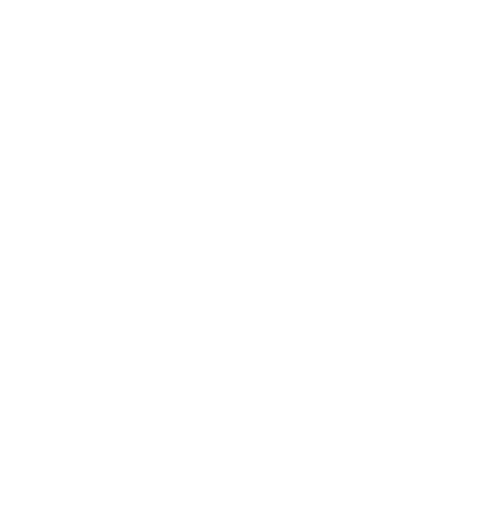
t = 0.00 s
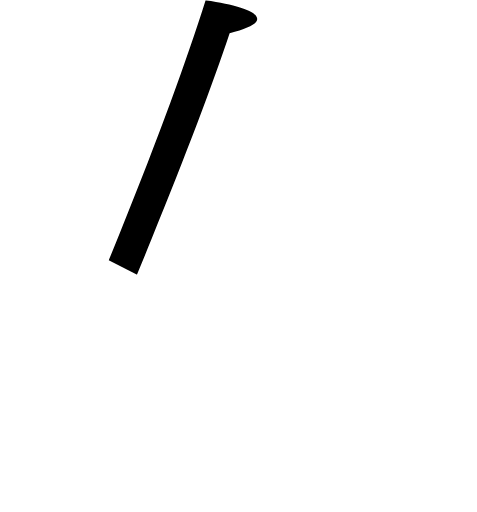
t = 0.13 s
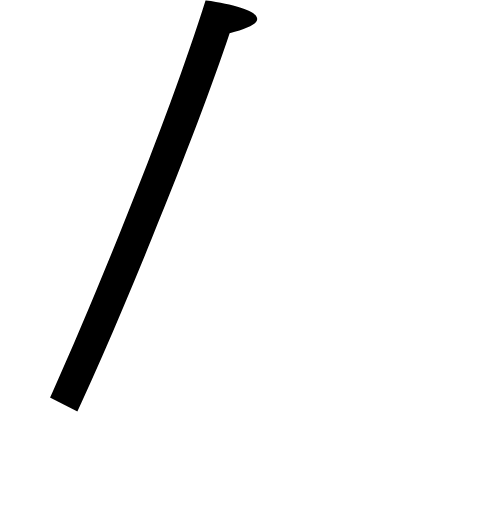
t = 0.19 s
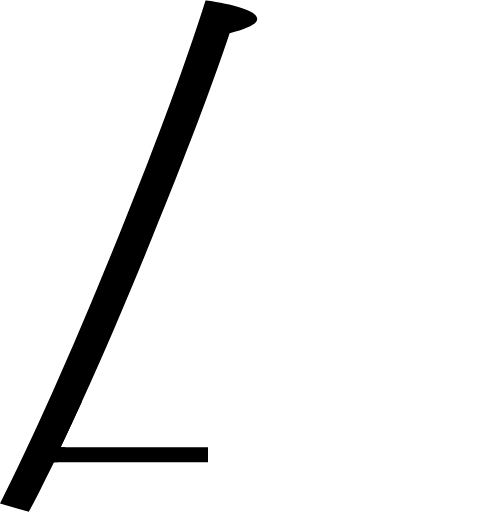
t = 0.31 s
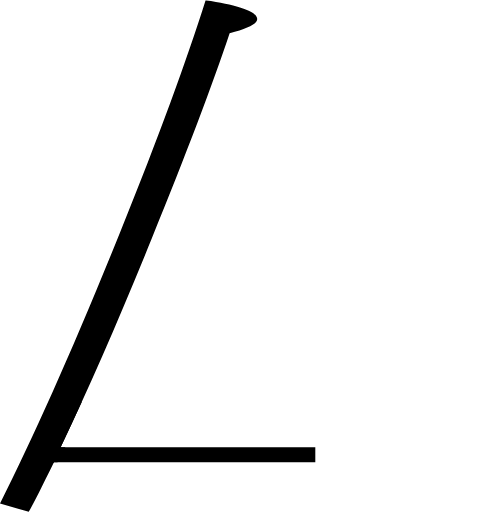
t = 0.38 s
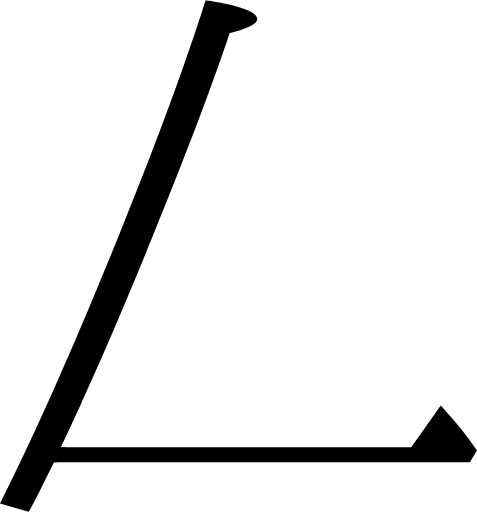
t = 0.50 s

The animated SVG that drew these frames (rendered in a browser with its animation timeline set to each time). Animation: 2 SMIL elements (animate=2); one cycle of 0.50 s.

<svg viewBox="0.0,0.0 121.1,129.9" xmlns="http://www.w3.org/2000/svg">
  <clipPath id="th">
    <path d="
      M 15.4,113.5
      h 89.0
      l 7.5,-10.6
      c 3.6,3.9,6.6,7.6,9.2,11.4
      l -1.8,3.0
      H 13.7
      c -3.3,6.7,-5.4,10.9,-6.4,12.6
      l -7.3,-2.1
      C 8.9,110.1,19.2,87.0,30.7,58.4
      c 9.6,-23.7,16.7,-43.2,21.5,-58.4
      c 8.7,1.3,13.1,2.9,13.1,4.8
      c 0.0,1.2,-2.3,2.4,-7.0,3.6
      c -4.4,13.2,-11.0,30.6,-19.8,52.2
      C 30.4,80.6,22.7,98.2,15.4,113.5
      Z"
    />
  </clipPath>
  <g clip-path="url(#th)">
    <rect x="52" y="-5" width="20" height="0" transform="rotate(27 52.2,0)">
      <animate attributeName="height" values="0;150" dur="0.25s" repeatCount="1" fill="freeze"/>
    </rect>
    <rect x="13" y="102" width="0" height="15.5">
      <animate attributeName="width" values="13;121.1" begin="0.25s" dur="0.25s" repeatCount="1" fill="freeze"/>
    </rect>
  </g>
</svg>
